Image classification data set "CRCCDP" (amir1328/CRCCDP on GitHub). Class labels (8): ascending colon adenocarcinoma, CA sigmoid colon, colon adenocarcinoma, hemorrhoid suspected CA colon, ileocecal growth, rectal adenocarcinoma, rectal growth, squamous cell anal carcinoma.

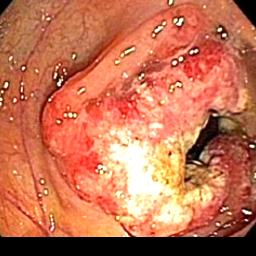
Label: colon adenocarcinoma

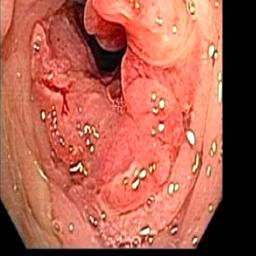
Label: ascending colon adenocarcinoma

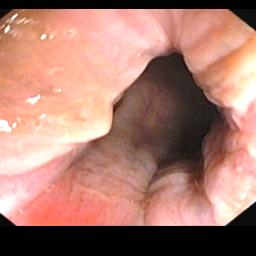
Label: hemorrhoid suspected CA colon

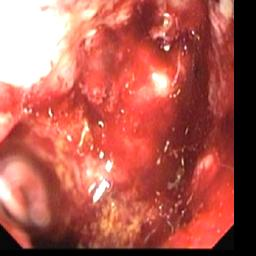
Label: CA sigmoid colon

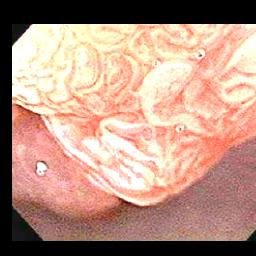
Label: rectal growth

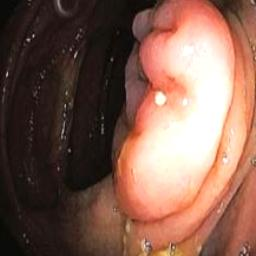
Label: ileocecal growth
